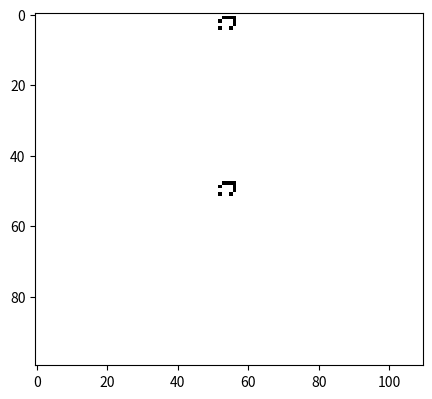
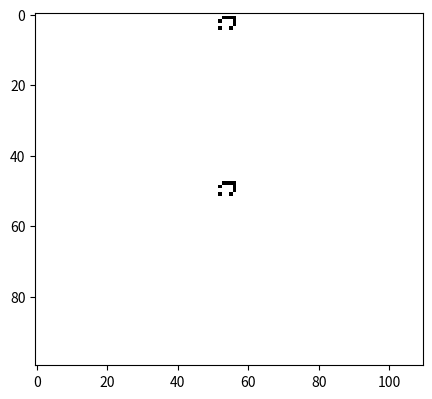

These charts were generated, in order, by the following Python code: (Note: this script raises an exception after producing the figures.)
import numpy as np
import matplotlib.pyplot as plt

NUMSTEPS = 200
WIDTH = 110
HEIGHT = 100

state = np.zeros((NUMSTEPS,HEIGHT,WIDTH))

# blinker
blinker = np.zeros((5,3))
blinker[1:4,1] = 1

# toad
toad = np.zeros((6,6))
toad[[2,3,2,3,4,1],[1,1,4,4,2,3]] = 1

# penta-decalthlon
pentadec = np.zeros((11,11))
pentadec[1,4:7] = 1
pentadec[[2,2],[3,7]] = 1
pentadec[[3,3],[2,8]] = 1
pentadec[[5,5],[1,-2]] = 1
pentadec[[6,6],[1,-2]] = 1
pentadec[[8,8],[2,8]] = 1
pentadec[[9,9],[3,7]] = 1
pentadec[10,4:7] = 1

# glider
glider = np.zeros((5,5))
glider[[2,3],[1,2]] = 1
glider[1:-1,3] = 1

# light-weight space ship
lwss = np.zeros((6,7))
lwss[1,2:-1] = 1
lwss[[2,2,3,4,4],[1,5,5,1,4]] = 1

# middle-weight space ship
mwss = np.zeros((7,8))
mwss[[1,2,2],[3,1,5]] = 1
mwss[[1,2,2,3,4,4],[3,1,5,6,1,6]] = 1
mwss[-2,2:-1] = 1


# set which model to use
use = lwss
height_offset = (HEIGHT-use.shape[0])//2
width_offset = (WIDTH-use.shape[1])//2
state[0,height_offset:use.shape[0]+height_offset,width_offset:use.shape[1]+width_offset] = use
state[0,:use.shape[0] , width_offset:width_offset+use.shape[1]] = use

# GOL BATTLE
# for i in range(8):

#     # set which model to use
#     use = lwss
#     height_offset = i*10 + 10
#     width_offset = 5
#     state[0,height_offset:use.shape[0]+height_offset,width_offset:use.shape[1]+width_offset] = use

#     height_offset = i*10 + 10
#     width_offset = 30
#     state[0,height_offset:use.shape[0]+height_offset,width_offset:use.shape[1]+width_offset] = use

#     height_offset = i*10 + 10
#     width_offset = 70
#     state[0,height_offset:use.shape[0]+height_offset,width_offset:use.shape[1]+width_offset] = use[:,::-1]

#     height_offset = i*10 + 10
#     width_offset = 95
#     state[0,height_offset:use.shape[0]+height_offset,width_offset:use.shape[1]+width_offset] = use[:,::-1]


for k in range(1,NUMSTEPS):

    for row in range(1,HEIGHT-1):
        for col in range(1,WIDTH-1):

            square = state[k-1,row-1:row+2 , col-1:col+2 ]
            middlecell = state[k-1,row,col]
            num_neighbors = np.sum(square)-middlecell
            
            if middlecell==1:
                if num_neighbors<=1:
                    state[k,row,col] = 0
                elif num_neighbors>=4:
                    state[k,row,col] = 0
                else:
                    state[k,row,col] = 1
            else:
                if num_neighbors==3:
                    state[k,row,col] = 1
                else:
                    state[k,row,col] = 0

plt.ion()
fig, ax = plt.subplots(figsize=(5,5))
ax.imshow(state[0,:,:],cmap='binary');

from matplotlib.animation import FuncAnimation
plt.ioff()
fig, ax = plt.subplots(figsize=(5,5))
grid = ax.imshow(state[0,:,:],cmap='binary')

def update(frame):
    grid.set_array(state[frame,:,:])

anim = FuncAnimation(fig=fig, 
                     func=update, 
                     frames=NUMSTEPS, 
                     interval=100 )

from IPython.display import HTML
HTML(anim.to_jshtml())



anim.save('my_animation.mp4', writer='ffmpeg', fps=10, dpi=100)